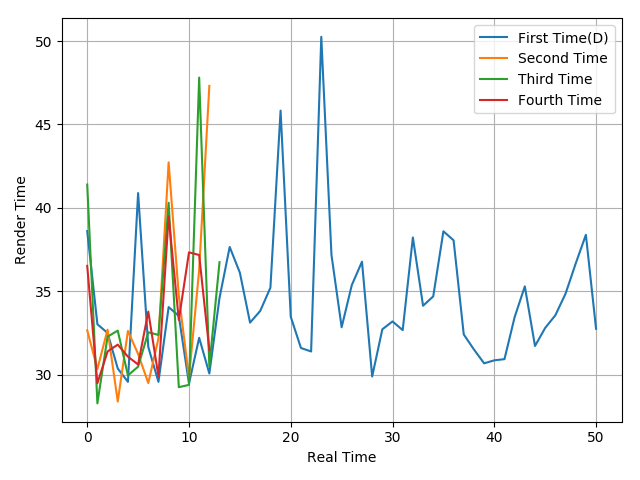

Data behind this chart, as committed beside it:
38.61, 33.03, 32.51, 30.38, 29.58, 40.89, 31.67, 29.58, 34.06, 33.53, 29.48, 32.22, 30.08, 34.61, 37.66, 36.12, 33.13, 33.83, 35.22, 45.83, 33.48, 31.61, 31.4, 50.25
32.67, 30.35, 32.71, 28.4, 32.63, 31.25, 29.51, 32.18, 42.73, 34.74, 29.84, 36.29, 47.31
41.4, 28.29, 32.29, 32.65, 29.97, 30.49, 32.55, 32.39, 40.31, 29.26, 29.4, 47.81, 30.51, 36.75
36.53, 29.5, 31.4, 31.81, 31.09, 30.62, 33.79, 29.91, 39.5, 33.29, 37.34, 37.18, 31.48
